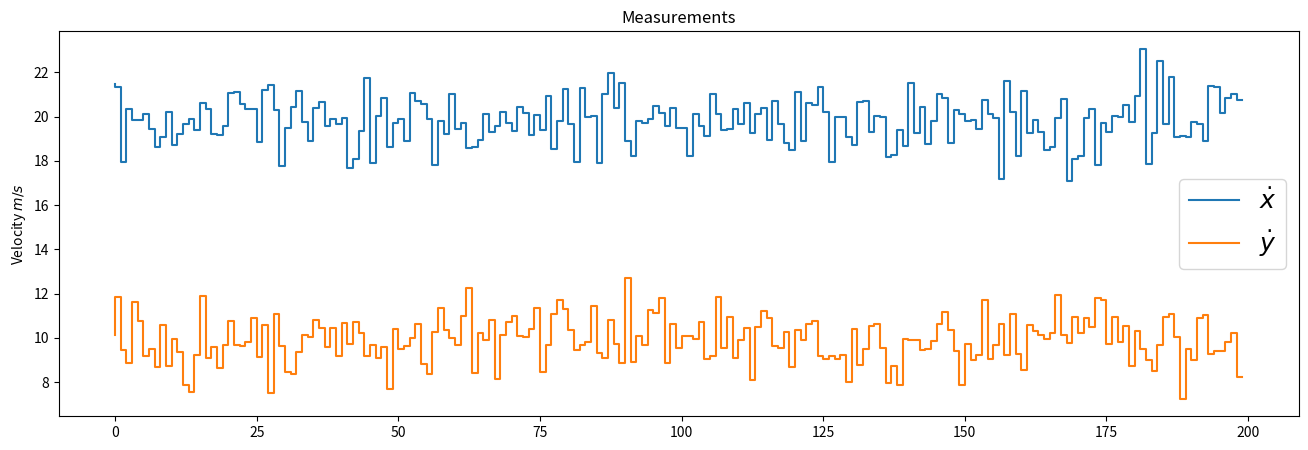
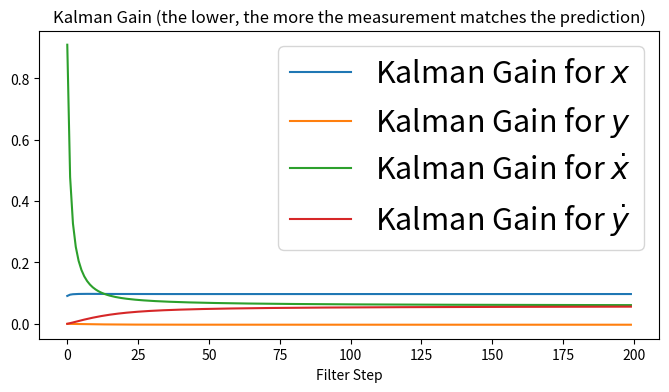
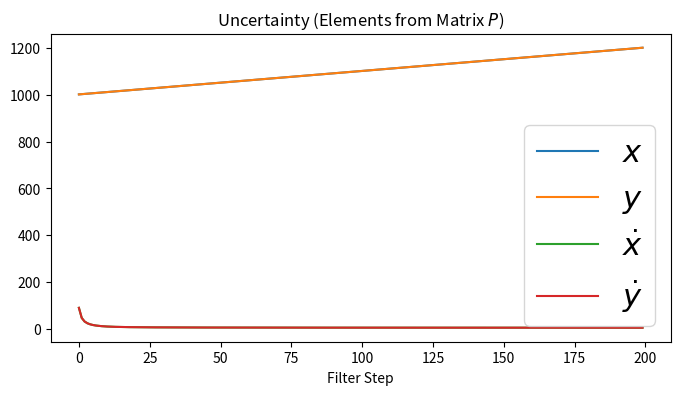
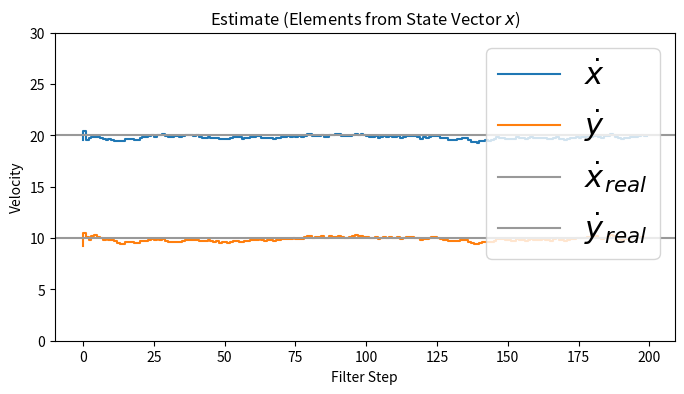
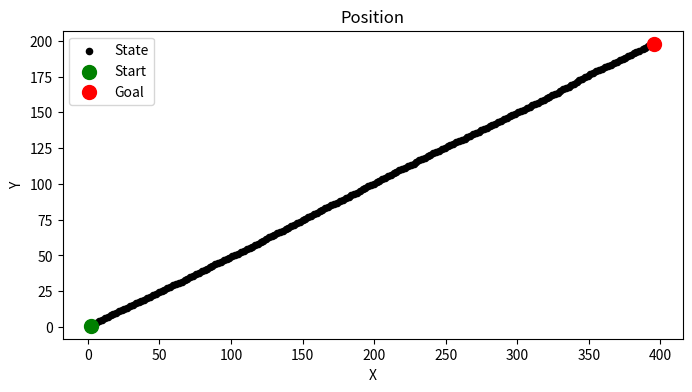

These charts were generated, in order, by the following Python code:
import numpy as np
import matplotlib.pyplot as plt
from scipy.stats import norm

## --> Initial state x_0, starting x, y, x_dot, y_dot
x = np.matrix([[0.0, 0.0, 0.0, 0.0]]).T

#print(x, x.shape)
#plt.scatter(float(x[0]),float(x[1]), s=100)
#plt.title('Initial Location')
#plt.show()


## --> Initial uncertainty P_0, make relatively large to start
P = np.diag([1000.0, 1000.0, 1000.0, 1000.0])
#print(P, P.shape)

# plot of covariance matrix P
# fig = plt.figure(figsize=(6, 6)) 
# im = plt.imshow(P, interpolation="none", cmap=plt.get_cmap('binary'))
# plt.title('Initial Covariance Matrix $P$')
# ylocs, ylabels = plt.yticks()
# # set the locations of the yticks
# plt.yticks(np.arange(7))
# # set the locations and labels of the yticks
# plt.yticks(np.arange(6),('$x$', '$y$', '$\dot x$', '$\dot y$'), fontsize=22)

# xlocs, xlabels = plt.xticks()
# # set the locations of the yticks
# plt.xticks(np.arange(7))
# # set the locations and labels of the yticks
# plt.xticks(np.arange(6),('$x$', '$y$', '$\dot x$', '$\dot y$'), fontsize=22)

# plt.xlim([-0.5,3.5])
# plt.ylim([3.5, -0.5])

# from mpl_toolkits.axes_grid1 import make_axes_locatable
# divider = make_axes_locatable(plt.gca())
# cax = divider.append_axes("right", "5%", pad="3%")
# plt.colorbar(im, cax=cax);

#plt.show()


## --> Dynamic matrix A, from motion profile
dt = 0.1 # time step between filter cycles

A = np.matrix([[1.0, 0.0, dt, 0.0],
              [0.0, 1.0, 0.0, dt],
              [0.0, 0.0, 1.0, 0.0],
              [0.0, 0.0, 0.0, 1.0]])
#print(A, A.shape)


## --> Measurement matrix H, transforms measurements to motion space
H = np.matrix([[0.0, 0.0, 1.0, 0.0],
              [0.0, 0.0, 0.0, 1.0]])
#print(H, H.shape)


## --> Measurement noise covariance, noise in sensors
ra = 10.0**2 # noise

R = np.matrix([[ra, 0.0],
              [0.0, ra]])
#print(R, R.shape)


# View distributions of R, Plot between -10 and 10 with .001 steps.
# xpdf = np.arange(-10, 10, 0.001)
# plt.subplot(121)
# plt.plot(xpdf, norm.pdf(xpdf,0,R[0,0]))
# plt.title('$\dot x$')

# plt.subplot(122)
# plt.plot(xpdf, norm.pdf(xpdf,0,R[1,1]))
# plt.title('$\dot y$')
# plt.tight_layout()
#plt.show()


## --> Process noise covariance Q, noise in model
sv = 8.8

G = np.matrix([[0.5*dt**2],
               [0.5*dt**2],
               [dt],
               [dt]])

Q = G*G.T*sv**2

from sympy import Symbol, Matrix
from sympy.interactive import printing
printing.init_printing()
dts = Symbol('dt')
Qs = Matrix([[0.5*dts**2],[0.5*dts**2],[dts],[dts]])

Qs*Qs.T

# plot covariance matrix Q
# fig = plt.figure(figsize=(6, 6))
# im = plt.imshow(Q, interpolation="none", cmap=plt.get_cmap('binary'))
# plt.title('Process Noise Covariance Matrix $Q$')
# ylocs, ylabels = plt.yticks()
# # set the locations of the yticks
# plt.yticks(np.arange(7))
# # set the locations and labels of the yticks
# plt.yticks(np.arange(6),('$x$', '$y$', '$\dot x$', '$\dot y$'), fontsize=22)

# xlocs, xlabels = plt.xticks()
# # set the locations of the yticks
# plt.xticks(np.arange(7))
# # set the locations and labels of the yticks
# plt.xticks(np.arange(6),('$x$', '$y$', '$\dot x$', '$\dot y$'), fontsize=22)

# plt.xlim([-0.5,3.5])
# plt.ylim([3.5, -0.5])

# from mpl_toolkits.axes_grid1 import make_axes_locatable
# divider = make_axes_locatable(plt.gca())
# cax = divider.append_axes("right", "5%", pad="3%")
# plt.colorbar(im, cax=cax);

# plt.show()


## --> Initialize identity matrix I
I = np.eye(4)
#print(I, I.shape)


## --> Generate random measurements
m = 200 # Measurements
vx= 20 # in X
vy= 10 # in Y

mx = np.array(vx+np.random.randn(m))
my = np.array(vy+np.random.randn(m))

measurements = np.vstack((mx,my))

# print(measurements.shape)
# print('Standard Deviation of Acceleration Measurements=%.2f' % np.std(mx))
# print('You assumed %.2f in R.' % R[0,0])

# --> plot randomly generated measurements
fig = plt.figure(figsize=(16,5))

plt.step(range(m),mx, label='$\dot x$')
plt.step(range(m),my, label='$\dot y$')
plt.ylabel(r'Velocity $m/s$')
plt.title('Measurements')
plt.legend(loc='best',prop={'size':18})

plt.show()


## --> Plotting
# Preallocation for Plotting
xt = []
yt = []
dxt= []
dyt= []
Zx = []
Zy = []
Px = []
Py = []
Pdx= []
Pdy= []
Rdx= []
Rdy= []
Kx = []
Ky = []
Kdx= []
Kdy= []

def savestates(x, Z, P, R, K):
    xt.append(float(x[0]))
    yt.append(float(x[1]))
    dxt.append(float(x[2]))
    dyt.append(float(x[3]))
    Zx.append(float(Z[0]))
    Zy.append(float(Z[1]))
    Px.append(float(P[0,0]))
    Py.append(float(P[1,1]))
    Pdx.append(float(P[2,2]))
    Pdy.append(float(P[3,3]))
    Rdx.append(float(R[0,0]))
    Rdy.append(float(R[1,1]))
    Kx.append(float(K[0,0]))
    Ky.append(float(K[1,0]))
    Kdx.append(float(K[2,0]))
    Kdy.append(float(K[3,0]))


## --> Predict and update cycle, loop through for all measurements
def KF(x,A,P,Q,R):
	for n in range(len(measurements[0])):
	 
	    # Time Update (Prediction)
	    # ========================
	    # Project the state ahead
	    x = A*x
	    
	    # Project the error covariance ahead
	    P = A*P*A.T + Q
	    
	    
	    # Measurement Update (Correction)
	    # ===============================
	    # Compute the Kalman Gain
	    S = H*P*H.T + R
	    K = (P*H.T) * np.linalg.pinv(S)

	    
	    # Update the estimate via z
	    Z = measurements[:,n].reshape(2,1)
	    y = Z - (H*x)                            # Innovation or Residual
	    x = x + (K*y)
	    
	    # Update the error covariance
	    P = (I - (K*H))*P
	    


	    # Save states (for Plotting)
	    savestates(x, Z, P, R, K)


## --> Helper function for plotting kalman gains
def plot_K():
    fig = plt.figure(figsize=(8,4))
    plt.plot(range(len(measurements[0])),Kx, label='Kalman Gain for $x$')
    plt.plot(range(len(measurements[0])),Ky, label='Kalman Gain for $y$')
    plt.plot(range(len(measurements[0])),Kdx, label='Kalman Gain for $\dot x$')
    plt.plot(range(len(measurements[0])),Kdy, label='Kalman Gain for $\dot y$')

    plt.xlabel('Filter Step')
    plt.ylabel('')
    plt.title('Kalman Gain (the lower, the more the measurement matches the prediction)')
    plt.legend(loc='best',prop={'size':22})
    
    plt.show()

## --> Helper function for plotting uncertainty P
def plot_P():
    fig = plt.figure(figsize=(8,4))
    plt.plot(range(len(measurements[0])),Px, label='$x$')
    plt.plot(range(len(measurements[0])),Py, label='$y$')
    plt.plot(range(len(measurements[0])),Pdx, label='$\dot x$')
    plt.plot(range(len(measurements[0])),Pdy, label='$\dot y$')

    plt.xlabel('Filter Step')
    plt.ylabel('')
    plt.title('Uncertainty (Elements from Matrix $P$)')
    plt.legend(loc='best',prop={'size':22})

    plt.show()

## --> Helper function for plotting state estimates
def plot_x():
    fig = plt.figure(figsize=(8,4))
    plt.step(range(len(measurements[0])),dxt, label='$\dot x$')
    plt.step(range(len(measurements[0])),dyt, label='$\dot y$')

    plt.axhline(vx, color='#999999', label='$\dot x_{real}$')
    plt.axhline(vy, color='#999999', label='$\dot y_{real}$')

    plt.xlabel('Filter Step')
    plt.title('Estimate (Elements from State Vector $x$)')
    plt.legend(loc='best',prop={'size':22})
    plt.ylim([0, 30])
    plt.ylabel('Velocity')

    plt.show()


## --> Helper function for plotting position
def plot_xy():
    fig = plt.figure(figsize=(8,4))
    plt.scatter(xt,yt, s=20, label='State', c='k')
    plt.scatter(xt[0],yt[0], s=100, label='Start', c='g')
    plt.scatter(xt[-1],yt[-1], s=100, label='Goal', c='r')

    plt.xlabel('X')
    plt.ylabel('Y')
    plt.title('Position')
    plt.legend(loc='best')
    plt.axis('equal')

    plt.show()


KF(x,A,P,Q,R) # run kalman filter 
# x = state 
# A = dynamic equations
# P = uncertainty in state variables
# Q = noise inherent to system
# R = noise in measurements

plot_K() # plot kalman gains
plot_P() # plot uncertainty
plot_x() # plot state estimates
plot_xy() # plot x and y position
